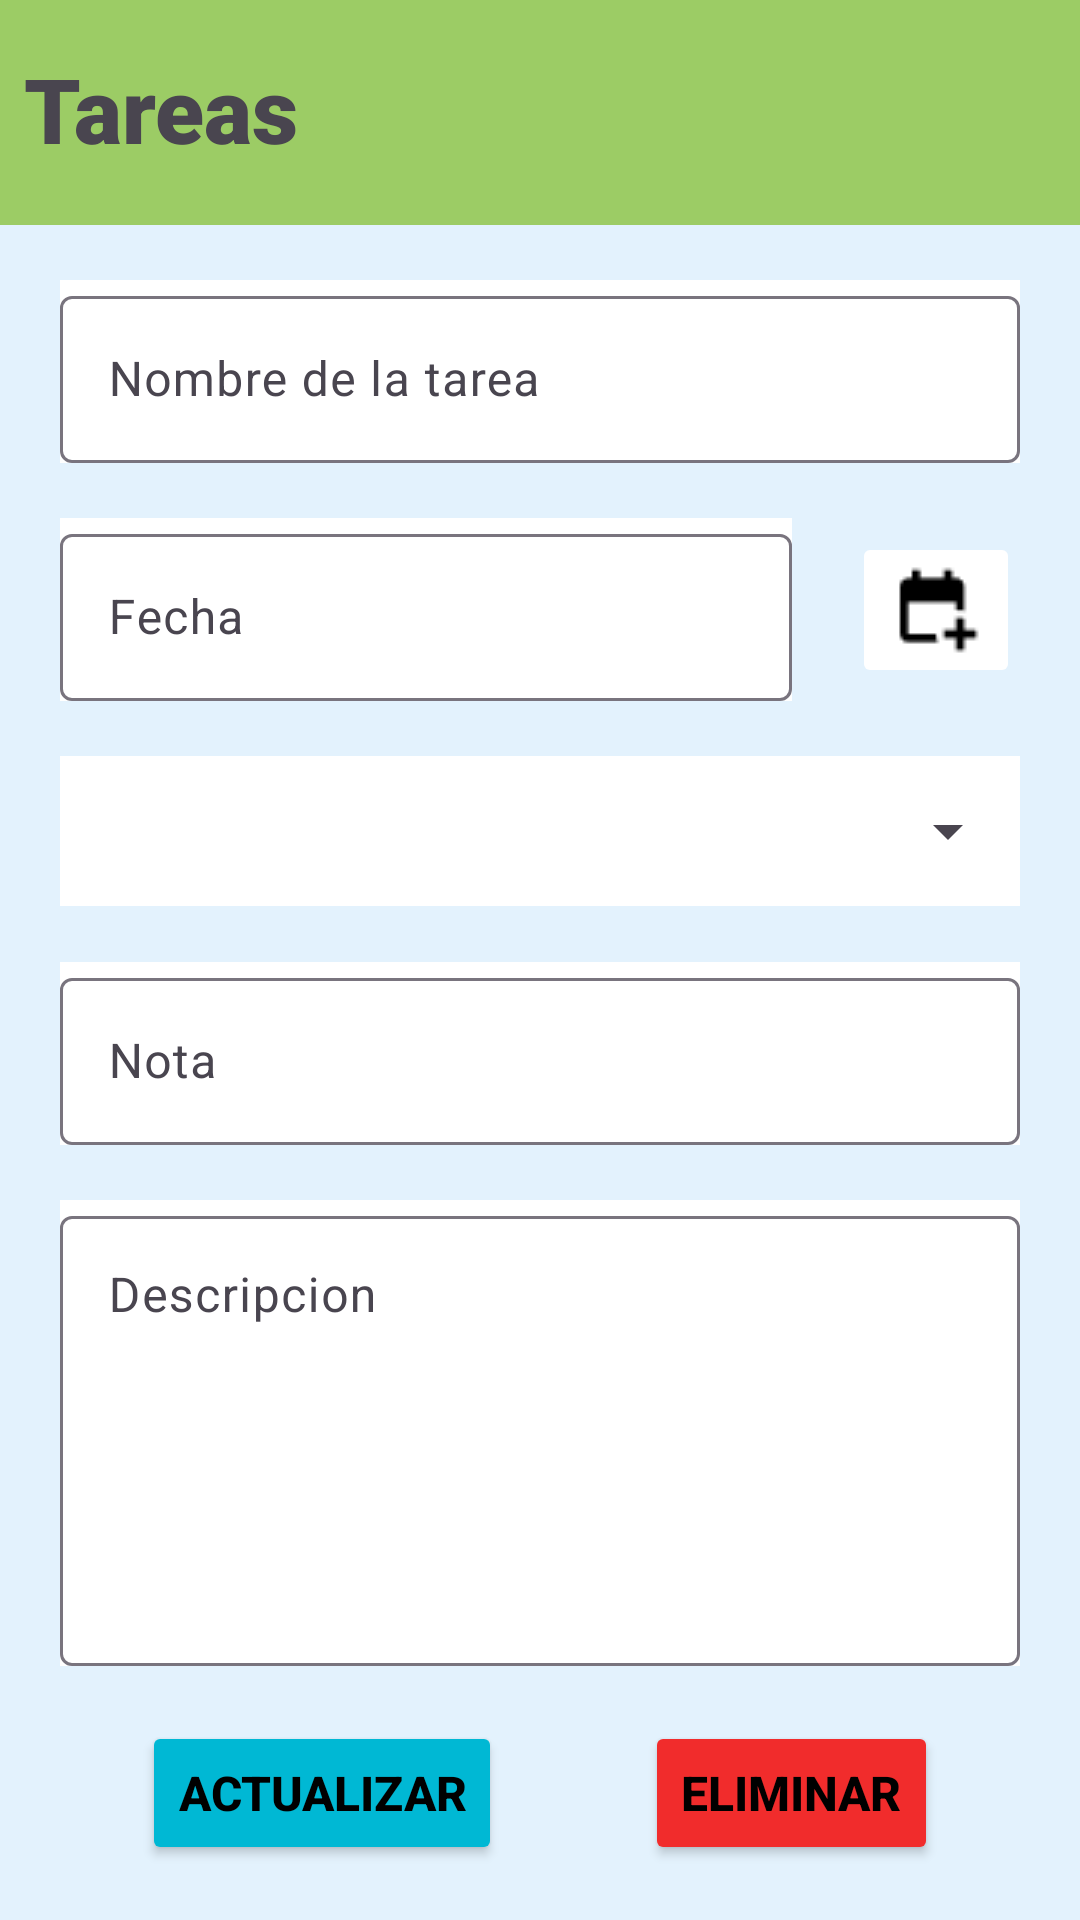

Write the Android layout XML for this screen, with the resource values it uses.
<!-- AndroidManifest.xml: application theme Theme.Educapp -->
<!-- res/layout/activity_tarea_individual.xml -->
<?xml version="1.0" encoding="utf-8"?>
<androidx.constraintlayout.widget.ConstraintLayout xmlns:android="http://schemas.android.com/apk/res/android"
    xmlns:app="http://schemas.android.com/apk/res-auto"
    xmlns:tools="http://schemas.android.com/tools"
    android:layout_width="match_parent"
    android:layout_height="match_parent"
    android:background="#E3F2FD"
    tools:context=".TareaIndividual">

    <RelativeLayout
        android:id="@+id/encabezado"
        android:layout_width="match_parent"
        android:layout_height="75dp"
        android:background="#9CCC65"
        app:layout_constraintTop_toTopOf="parent"
        app:layout_constraintStart_toStartOf="parent"
        app:layout_constraintEnd_toEndOf="parent">

        <TextView
            android:id="@+id/twNombre"
            android:layout_width="wrap_content"
            android:layout_height="wrap_content"
            android:text="@string/tareas"
            android:textSize="30sp"
            android:textStyle="bold"
            android:layout_alignParentStart="true"
            android:layout_alignParentTop="true"
            android:fontFamily="sans-serif-black"
            android:layout_marginStart="8dp"
            android:layout_marginTop="16dp"/>
    </RelativeLayout>

    <com.google.android.material.textfield.TextInputLayout
        android:id="@+id/etNombre"
        android:layout_width="match_parent"
        android:background="@color/white"
        android:layout_height="wrap_content"
        android:layout_marginStart="20dp"
        android:layout_marginEnd="20dp"
        app:layout_constraintEnd_toEndOf="parent"
        app:layout_constraintStart_toStartOf="parent"
        app:layout_constraintTop_toBottomOf="@id/encabezado"
        app:layout_constraintBottom_toTopOf="@id/etFecha">

        <EditText
            android:id="@+id/nombreTexto"
            android:inputType="textPersonName|textCapWords"
            android:layout_width="match_parent"
            android:textSize="16sp"
            android:maxLength="30"
            android:layout_height="wrap_content"
            android:hint="@string/nombre_de_la_tarea" />

    </com.google.android.material.textfield.TextInputLayout>


    <com.google.android.material.textfield.TextInputLayout
        android:id="@+id/etFecha"
        android:layout_width="0dp"
        android:background="@color/white"
        android:layout_height="wrap_content"
        android:layout_marginStart="20dp"
        android:layout_marginEnd="20dp"
        app:layout_constraintEnd_toStartOf="@id/btFechaHora"
        app:layout_constraintStart_toStartOf="parent"
        app:layout_constraintTop_toBottomOf="@id/etNombre"
        app:layout_constraintBottom_toTopOf="@id/etAsig">

        <EditText
            android:id="@+id/textoFecha"
            android:layout_width="match_parent"
            android:layout_height="wrap_content"
            android:inputType="text"
            android:clickable="false"
            android:focusable="false"
            android:textSize="16sp"
            android:hint="@string/fecha" />
    </com.google.android.material.textfield.TextInputLayout>

    <ImageButton
        android:id="@+id/btFechaHora"
        android:layout_width="wrap_content"
        android:layout_height="wrap_content"
        android:src="@drawable/calendar"
        android:backgroundTint="@color/white"
        android:layout_marginEnd="20dp"
        app:layout_constraintTop_toBottomOf="@id/etNombre"
        app:layout_constraintStart_toEndOf="@id/etFecha"
        app:layout_constraintEnd_toEndOf="parent"
        app:layout_constraintBottom_toTopOf="@id/etAsig"/>

    <com.google.android.material.textfield.TextInputLayout
        android:id="@+id/etAsig"
        android:layout_width="match_parent"
        android:background="@color/white"
        android:layout_height="wrap_content"
        android:layout_marginStart="20dp"
        android:layout_marginEnd="20dp"
        app:layout_constraintEnd_toEndOf="parent"
        app:layout_constraintStart_toStartOf="parent"
        app:layout_constraintTop_toBottomOf="@id/etFecha"
        app:layout_constraintBottom_toTopOf="@id/etNota">

        <Spinner
            android:id="@+id/spinneAsig"
            android:layout_width="match_parent"
            android:layout_height="50dp"
            android:layout_centerInParent="true"/>

    </com.google.android.material.textfield.TextInputLayout>

    <com.google.android.material.textfield.TextInputLayout
        android:id="@+id/etNota"
        android:layout_width="match_parent"
        android:background="@color/white"
        android:layout_height="wrap_content"
        android:layout_marginStart="20dp"
        android:layout_marginEnd="20dp"
        app:layout_constraintEnd_toEndOf="parent"
        app:layout_constraintStart_toStartOf="parent"
        app:layout_constraintTop_toBottomOf="@id/etAsig"
        app:layout_constraintBottom_toTopOf="@id/etDescripcion">

        <EditText
            android:id="@+id/textoNota"
            android:inputType="number"
            android:layout_width="match_parent"
            android:textSize="16sp"
            android:maxLength="40"
            android:layout_height="wrap_content"
            android:hint="@string/nota" />

    </com.google.android.material.textfield.TextInputLayout>

    <com.google.android.material.textfield.TextInputLayout
        android:id="@+id/etDescripcion"
        android:layout_width="match_parent"
        android:background="@color/white"
        android:layout_height="wrap_content"
        android:layout_marginStart="20dp"
        android:layout_marginEnd="20dp"
        app:layout_constraintEnd_toEndOf="parent"
        app:layout_constraintStart_toStartOf="parent"
        app:layout_constraintTop_toBottomOf="@id/etNota"
        app:layout_constraintBottom_toTopOf="@id/btEditar">

        <EditText
            android:id="@+id/textoDescripcion"
            android:layout_width="match_parent"
            android:layout_height="150dp"
            android:gravity="top|start"
            android:hint="@string/descripcion"
            android:inputType="textMultiLine"
            android:textSize="16sp" />
    </com.google.android.material.textfield.TextInputLayout>

    <Button
        android:id="@+id/btEditar"
        android:layout_width="wrap_content"
        android:layout_height="wrap_content"
        android:text="@string/actualizar"
        app:layout_constraintStart_toStartOf="parent"
        app:layout_constraintEnd_toStartOf="@id/btEliminar"
        app:layout_constraintBottom_toBottomOf="parent"
        app:layout_constraintTop_toBottomOf="@id/etDescripcion"
        android:backgroundTint="#00B8D4"
        android:textSize="16sp"
        android:textStyle="bold"
        android:textColor="@color/black"
        />
    <Button
        android:id="@+id/btEliminar"
        android:layout_width="wrap_content"
        android:layout_height="wrap_content"
        android:text="@string/eliminar"
        app:layout_constraintStart_toEndOf="@id/btEditar"
        app:layout_constraintEnd_toEndOf="parent"
        app:layout_constraintBottom_toBottomOf="parent"
        app:layout_constraintTop_toBottomOf="@id/etDescripcion"
        android:backgroundTint="#F12C2C"
        android:textSize="16sp"
        android:textStyle="bold"
        android:textColor="@color/black"
        />

</androidx.constraintlayout.widget.ConstraintLayout>
<!-- resources referenced by this layout -->
<resources>
  <color name="black">#FF000000</color>
  <color name="white">#FFFFFFFF</color>
  <!-- drawable calendar: png bitmap (drawable, 382 bytes) -->
  <string name="actualizar">ACTUALIZAR</string>
  <string name="descripcion">Descripcion</string>
  <string name="eliminar">ELIMINAR</string>
  <string name="fecha">Fecha</string>
  <string name="nombre_de_la_tarea">Nombre de la tarea</string>
  <string name="nota">Nota</string>
  <string name="tareas">Tareas</string>
  <style name="Theme.Educapp" parent="Base.Theme.Educapp" />
  <style name="Base.Theme.Educapp" parent="Theme.Material3.DayNight.NoActionBar">
          
          
      </style>
</resources>
